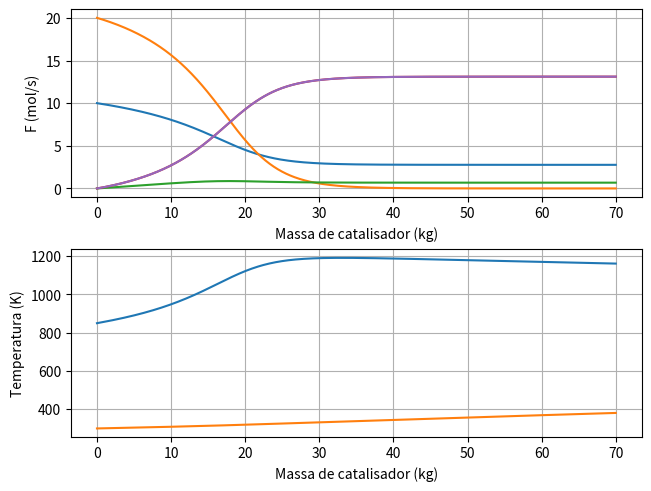

This chart was generated by the following Python code:
import numpy as np
from scipy.integrate import solve_ivp, odeint
import matplotlib.pyplot as plt
import matplotlib.mlab as mlab
import matplotlib.gridspec as gridspec

DelH1 = -25000  # cal/mol
DelH2 = -125000  # cal/mol
DelH3 = -100000  # cal/mol

Ua = 1.49  # cal/(K s kg_cat)
mcp = 1000  # cal/(s K)
sum_ = 45  # sum of Cp cal/mol-K

P0 = 5  # bar
Fa0 = 10  # mol/s
T0 = 850  # K

Ct0 = P0/.08314/T0  # mol/L
Ca0 = Ct0 * 0.33  # mol/L
Ft0 = 30  # mol/s
v0 = Ft0/Ct0


def k1(T):
    return 2e5 * np.exp(-17000/1.99/T)  # L^1.5 / (mol^0.5 kg-cat sec)


def k2(T):
    return 8e6 * np.exp(-23000/1.99/T)  # L^1.5 / (mol^0.5 kg-cat sec)


def k3(T):
    return k2(T)


def C(F_comp, F_t, T):
    return F_comp/v0 * F_t/Ft0 * T0/T


IniVal = [10, 20, 0, 0, 0, 850, 300]

d_dw = IniVal


def Reactor(VEC, W):
    FA = VEC[0]
    FB = VEC[1]
    FC = VEC[2]
    FD = VEC[3]
    FE = VEC[4]
    T = VEC[5]
    Ta = VEC[6]

    FT = np.sum(VEC[0:5])

    r1 = - k1(T) * C(FA, FT, T)**0.5 * C(FB, FT, T)
    r2 = - k2(T) * C(FA, FT, T)**0.5 * C(FB, FT, T)
    r3 = - k3(T) * C(FC, FT, T)**0.5 * C(FB, FT, T)

    d_dw[0] = r1+r2  # mol/(kg-cat s)
    d_dw[1] = r1/2.0 + 3*r2 + 5.0*r3/2.0  # mol/(kg-cat s)
    d_dw[2] = -r1 + r3  # mol/(kg-cat s)
    d_dw[3] = -2.0*r2 - 2.0*r3  # mol/(kg-cat s)
    d_dw[4] = d_dw[3]  # mol/(kg-cat s)

    d_dw[5] = (r1*DelH1 + r2*DelH2 - r3*DelH3 - Ua *
               (T - Ta)) / (FT*sum_)  # K/ kg-cat
    d_dw[6] = Ua/mcp * (T-Ta)  # K/ kg-cat

    return d_dw


w = np.linspace(0, 70, 500)

fig = plt.figure(constrained_layout=True)
gs = gridspec.GridSpec(2, 1, figure=fig)

# x = solve_ivp(Reactor, [0, 10], IniVal, method="RK45")
# ax.plot(x.t, x.y)

x = odeint(Reactor, IniVal, w)

ax = fig.add_subplot(gs[0, 0])
ax.plot(w, x[:, 0:5], label=["FA", "FB", "FC", "FD", "FE"])
ax.grid(True)
# plt.gca().legend()
ax.set_xlabel('Massa de catalisador (kg)')
ax.set_ylabel('F (mol/s)')
ax.set_title("")

ax2 = fig.add_subplot(gs[1, 0])

ax2.plot(w, x[:, 5:])
ax2.grid(True)
ax2.set_xlabel('Massa de catalisador (kg)')
ax2.set_ylabel('Temperatura (K)')
ax2.set_title("")
# plot results


# text = '\n'.join((
#     r'$\mathrm{P_{entrada}}=%.2f\,kPa$' % (P, ),
#     r'$\mathrm{y_{H_{2}S}}=%.2e$' % (y_A_0, ),
#     r'$\mathrm{P_{H_{2}S}}=%.2f\,kPa$' % (P_H2S, ),
#     r'$\mathrm{Q_{H_{2}S}}=%.2e\,mol/s$' % (F_A, ),
#     r'$\mathrm{T}=%.2f\,K$' % (T, )))

# props = dict(boxstyle='round', facecolor='wheat', alpha=0.5)
# ax.text(0.5, 0.45, text, transform=ax.transAxes, fontsize=14,
#         verticalalignment="top", bbox=props)


plt.show()
